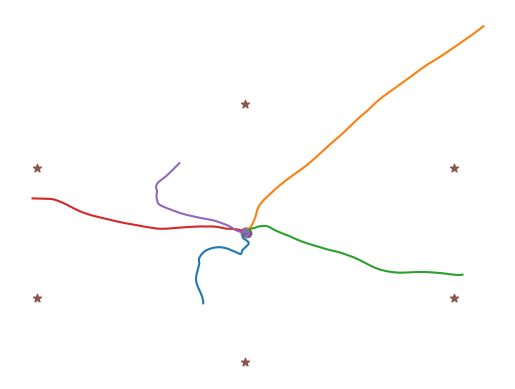

Generate this figure with matplotlib:
import matplotlib.pyplot as plt
import numpy as np

# Setup of constants
dt = 0.5
alpha = 0.6
sigma = 0.5

P = (1/20)*(15*np.eye(5)+np.ones((5,5)))
phi = np.zeros((6,6))
phi_tilde = np.array([[1,dt,dt**2/2],[0,1,dt],[0,0,alpha]])
phi[0:3,0:3]=phi_tilde
phi[3:,3:]=phi_tilde

psi_z = np.zeros((6,2))
psi_z_tilde = np.array([[dt**2/2,dt,0]]).T
psi_z[0:3,0:1] = psi_z_tilde
psi_z[3:,1:] = psi_z_tilde

psi_w = np.zeros((6,2))
psi_w_tilde = np.array([[dt**2/2,dt,1]]).T
psi_w[0:3,0:1] = psi_w_tilde
psi_w[3:,1:] = psi_w_tilde

dc_lookup = np.array([[0, 3.5, 0, 0, -3.5], [0, 0, 3.5, -3.5, 0]])


def update(oldX, oldZ):
	W = np.random.multivariate_normal([0]*2, np.eye(2)).reshape(2,1)

	newX = phi @ oldX + psi_z @ dc_lookup @ oldZ + psi_w @ W

	newZ = np.zeros((5,1))
	newZ[np.random.choice(a=[0,1,2,3,4], p=(P @ oldZ).flatten())] = 1

	return newX, newZ


def main():
	np.random.seed(14)

	m = 200

	# Plot 5 random partickles
	for _ in range(5):
		X0 = np.random.multivariate_normal([0]*6, np.diag([500,5,5,200,5,5])).reshape(6,1)
		Z0 = np.zeros((5,1))
		Z0[np.random.randint(5)] = 1
		
		X = X0.copy()
		Z = Z0.copy()

		x1s = [X[0]]
		x2s = [X[3]]

		for _ in range(m):
			X, Z = update(X, Z)
			x1s.append(X[0])
			x2s.append(X[3])


		plt.scatter(X0[0], X0[3])
		plt.plot(x1s, x2s)

	# Plot stations
	station_x1 = [0,0,3464.1,3464.1,-3464.1,-3464.1]
	station_x2 = [4000,-4000,2000,-2000,-2000,2000]
	plt.scatter(station_x1, station_x2, marker="*")

	plt.axis("off")
	plt.show()


if __name__ == "__main__":
	main()

